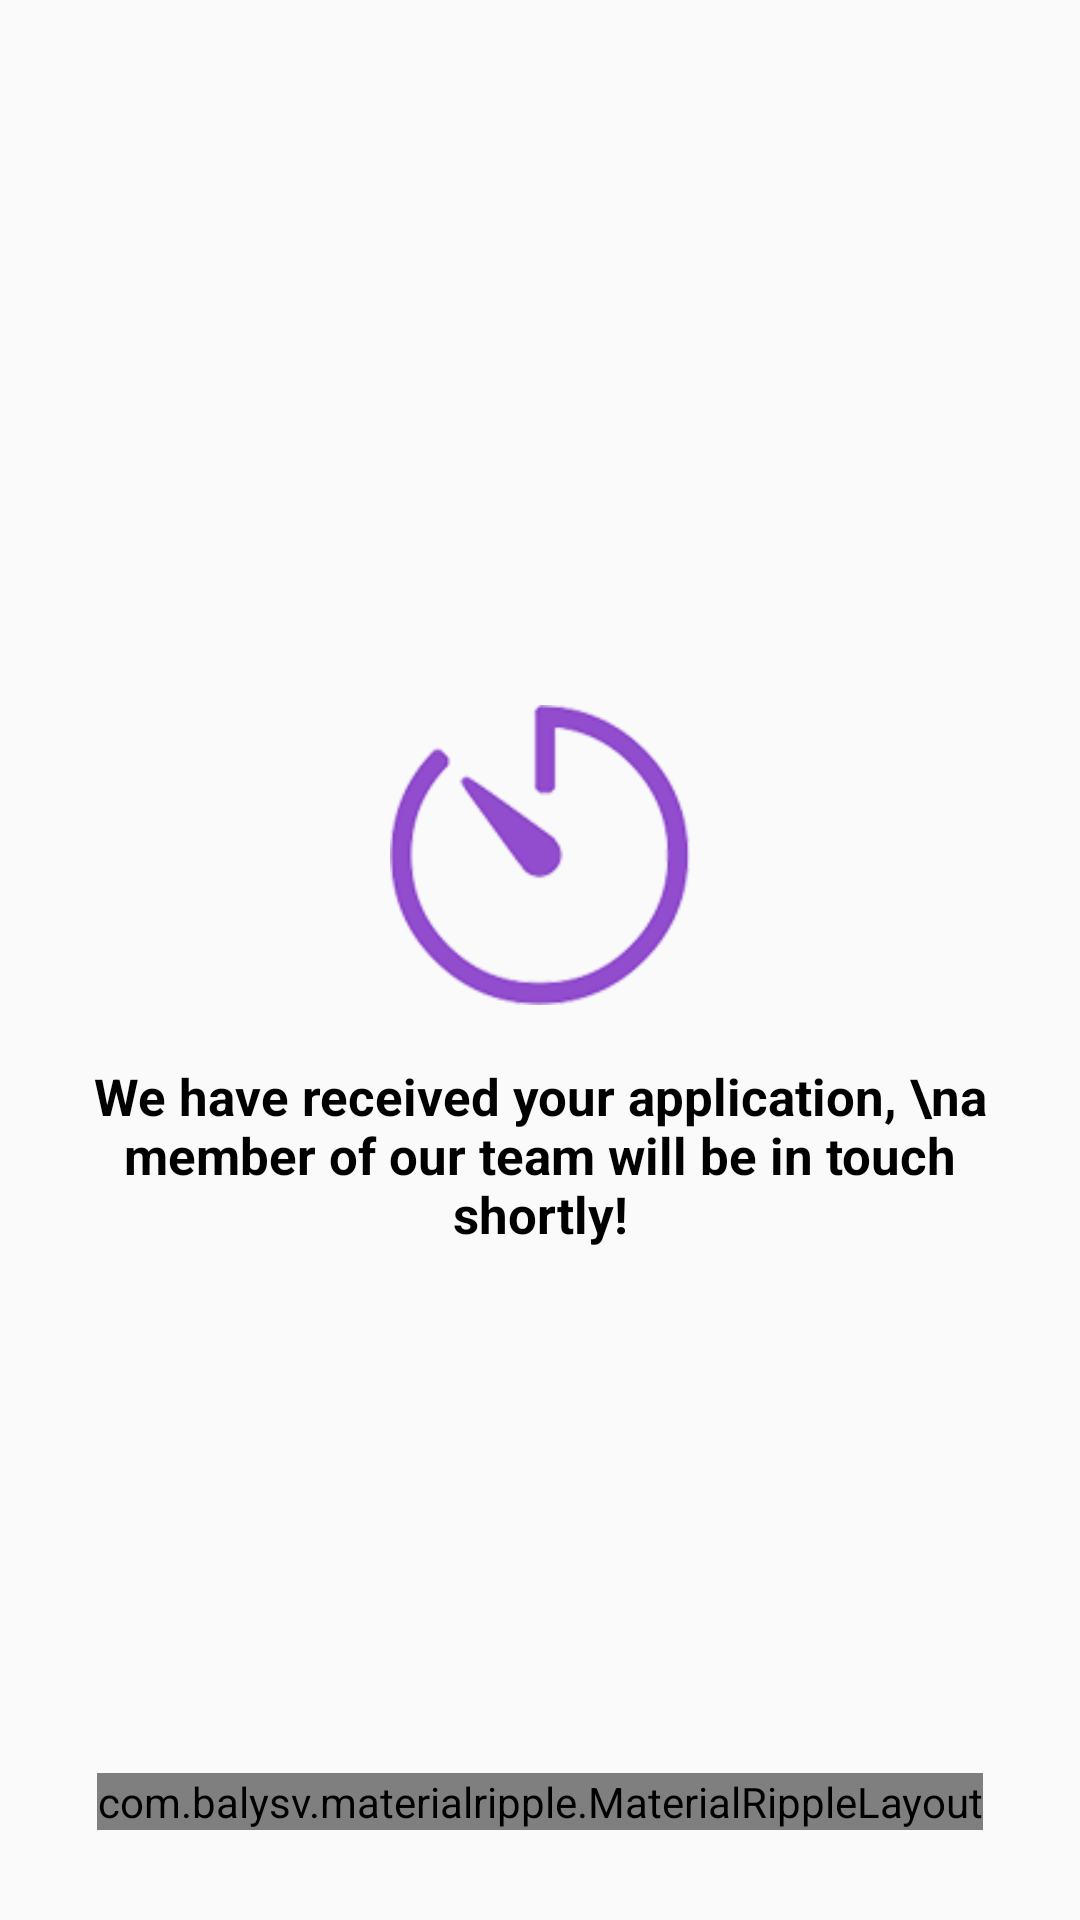

Reconstruct the res/layout file that produces this screen, plus the resources it refers to.
<!-- AndroidManifest.xml: application theme AppTheme -->
<!-- res/layout/fragment_signup_fourth.xml -->
<?xml version="1.0" encoding="utf-8"?>
<FrameLayout xmlns:android="http://schemas.android.com/apk/res/android"
    xmlns:app="http://schemas.android.com/apk/res-auto"
    android:layout_width="match_parent"
    android:layout_height="match_parent"
    android:orientation="vertical">


    <ImageView
        android:id="@+id/anim"
        android:layout_width="100dp"
        android:layout_height="100dp"
        android:layout_gravity="center"
        android:layout_marginBottom="35dp"
        android:src="@drawable/clock" />

    <TextView
        android:layout_width="match_parent"
        android:layout_height="wrap_content"
        android:layout_gravity="center"
        android:layout_marginTop="65dp"
        android:fontFamily="sans-serif"
        android:gravity="center"
        android:padding="@dimen/dp_20"
        android:text="We have received your application, \na member of our team will be in touch shortly!"
        android:textColor="@color/colorBlack"
        android:textSize="@dimen/sp_17"
        android:textStyle="bold" />

    <com.balysv.materialripple.MaterialRippleLayout
        android:layout_width="wrap_content"
        android:layout_height="wrap_content"
        android:layout_gravity="bottom|center"
        android:layout_marginBottom="30dp"
        app:mrl_rippleAlpha="0.2"
        app:mrl_rippleColor="@color/colorPrimaryDark"
        app:mrl_rippleDelayClick="true"
        app:mrl_rippleHover="true"
        app:mrl_rippleOverlay="true">

        <android.support.v7.widget.AppCompatButton
            android:id="@+id/btn_signup_seller_fourth_home"
            android:layout_width="wrap_content"
            android:layout_height="wrap_content"
            android:background="@drawable/round_btn"
            android:fontFamily="sans-serif"
            android:paddingLeft="@dimen/dp_20"
            android:paddingRight="@dimen/dp_20"
            android:text="Go To Home"
            android:textAllCaps="false"
            android:textColor="@color/colorWhite" />
    </com.balysv.materialripple.MaterialRippleLayout>

</FrameLayout>
<!-- resources referenced by this layout -->
<resources>
  <color name="colorBlack">#000</color>
  <color name="colorPrimaryDark">#FF0571C4</color>
  <color name="colorWhite">#fff</color>
  <dimen name="dp_20">20dp</dimen>
  <dimen name="sp_17">17sp</dimen>
  <!-- drawable clock: png bitmap (drawable, 14986 bytes) -->
  <style name="AppTheme" parent="Theme.AppCompat.Light.NoActionBar">
          
          <item name="colorPrimary">@color/colorPrimary</item>
          <item name="colorPrimaryDark">@color/colorPrimaryDark</item>
          <item name="colorAccent">@color/colorAccent</item>
      </style>
  <color name="colorPrimary">#3DA5F5</color>
  <color name="colorAccent">#FF0571C4</color>
</resources>
